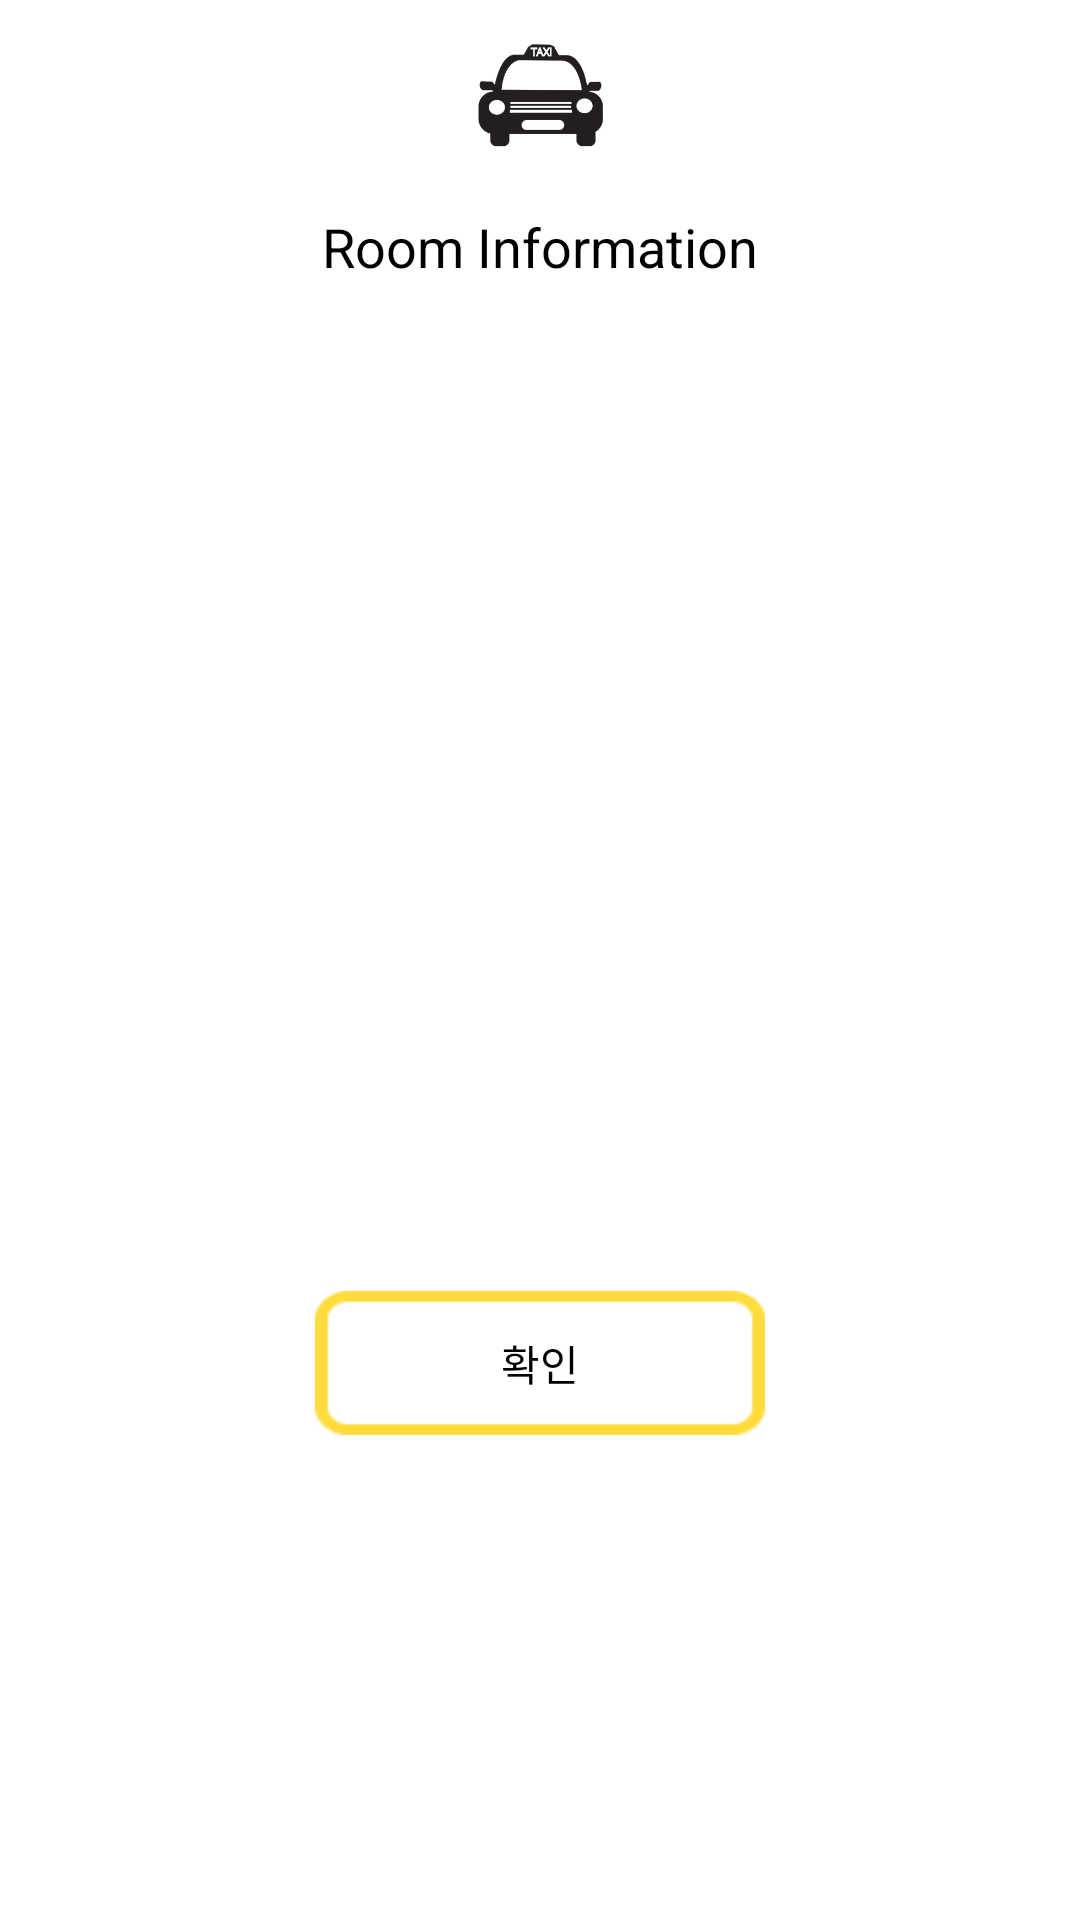

Layout XML and referenced resources for this Android screen:
<!-- AndroidManifest.xml: application theme AppTheme.NoActionBar -->
<!-- res/layout/activity_inroomdetail.xml -->
<?xml version="1.0" encoding="utf-8"?>
<LinearLayout xmlns:android="http://schemas.android.com/apk/res/android"
    xmlns:tools="http://schemas.android.com/tools"
    android:layout_width="300dp"
    android:layout_height="500dp"
    android:background="#FFFFFF"
    android:orientation="vertical">

        <ImageView
            android:id="@+id/imageView3"
            android:layout_width="70dp"
            android:layout_height="70dp"
            android:layout_gravity="center"
            android:src="@drawable/taxi2"
            />

        <TextView
            android:id="@+id/title"
            android:layout_width="wrap_content"
            android:layout_height="wrap_content"
            android:layout_marginBottom="8dp"
            android:text="Room Information"
            android:layout_gravity="center"
            android:textColor="#000000"
            android:textSize="18dp"
             />

        <android.support.v7.widget.RecyclerView
            android:id="@+id/recycle"
            android:layout_width="match_parent"
            android:layout_height="300dp"
            android:layout_alignParentStart="true"
            android:layout_alignParentTop="true"
            android:layout_marginBottom="8dp"
            android:layout_marginLeft="8dp"
            android:layout_marginRight="8dp"
            android:layout_marginStart="8dp"
            android:layout_marginEnd="8dp"></android.support.v7.widget.RecyclerView>

        <Button
            android:id="@+id/buttons"
            android:layout_width="150dp"
            android:layout_height="48dp"
            android:layout_gravity="center"
            android:layout_marginTop="20dp"
            android:layout_marginBottom="8dp"
            android:background="@drawable/button"
            android:text="확인"
            android:textColor="#000000"
            />

</LinearLayout>
<!-- resources referenced by this layout -->
<resources>
  <!-- drawable button: png bitmap (drawable, 859 bytes) -->
  <!-- drawable taxi2: png bitmap (drawable, 27258 bytes) -->
  <style name="AppTheme.NoActionBar" parent="Theme.AppCompat.Light.NoActionBar">
      <item name="colorPrimary">@color/primary</item>
      <item name="colorPrimaryDark">@color/primary_dark</item>
      <item name="colorAccent">@color/accent</item>
    </style>
  <color name="primary">#3C515C</color>
  <color name="primary_dark">#142E3C</color>
  <color name="accent">#40C4FF</color>
</resources>
